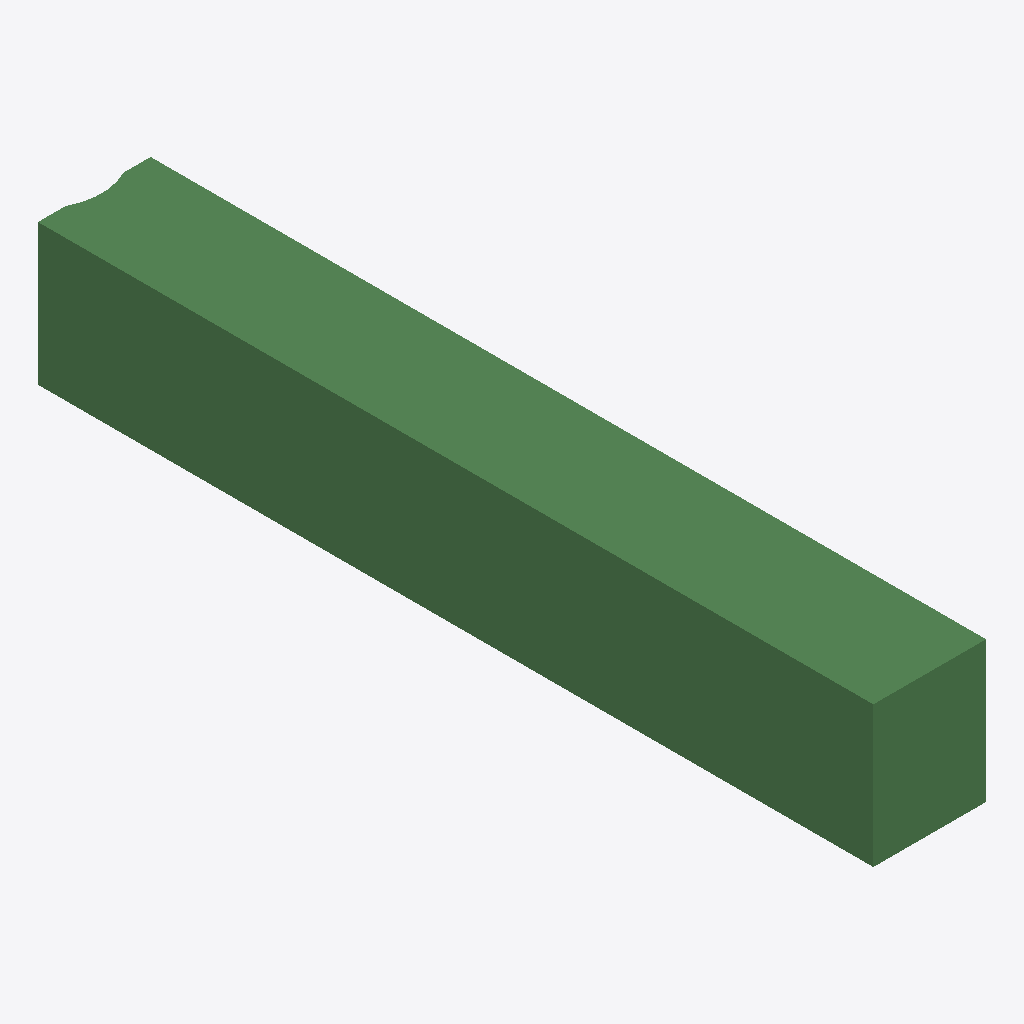
Isometric view of an IFC building model (IFC-SPF (STEP), schema IFC2X3, length unit metre), seen from the south-west, elements coloured by IFC class: 1 beam (green).
Extent 400.0 m × 2964.5 m × 500.0 m (x, y, z). Storeys (1): Default Building Storey at 0.00 m. Elements (1): 1 IfcBeam.

HEADER;
FILE_DESCRIPTION(('ViewDefinition [CoordinationView]'),'2;1');
FILE_NAME('/Users/macbook/Desktop/BIM/data/rst_advanced/IfcBeam247.ifc','2018-08-31T00:07:15-0400',('Unknown Author','info@ifctoolsproject.com'),('Unknown Organization'),'IFC Tools Project - IFC2x3 Java Toolbox','IFC2x3 Java Toolbox 2.0','Unknown Authorizer');
FILE_SCHEMA(('IFC2X3'));
ENDSEC;
DATA;
#117=IFCPROJECT('25dpth$un2_PpSLp2B3uwS',#109,'Default Project','Description of Default Project',$,$,$,(#112),#116);
#119=IFCBUILDING('0Z6NmkMNvC$AbzlpqzuNzb',#109,'Default Building','Description',$,#118,$,$,.ELEMENT.,$,$,$);
#120=IFCBUILDINGSTOREY('1oEJ$Hqbn2yQB5H1oajeKZ',#109,'Default Building Storey','Description',$,#118,$,$,.ELEMENT.,$);
#1=IFCBEAM('2UD3D7uxP8kecbbBCRtzEP',#2,'M_Concrete-Rectangular Beam:400 x 800mm:151839',$,'M_Concrete-Rectangular Beam:400 x 800mm:69975',#3,#4,'151839');
ENDSEC;
